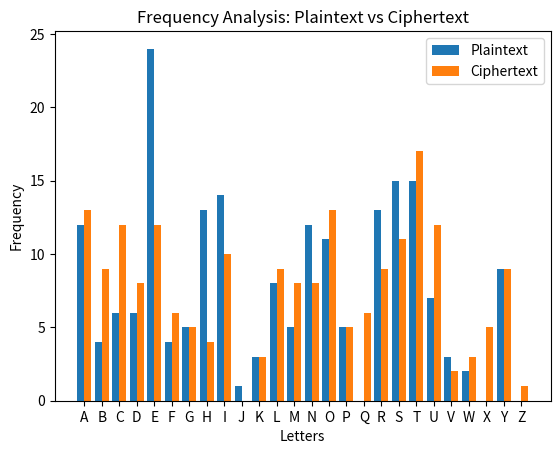

The script that saved this image:
import matplotlib.pyplot as plt
import numpy as np


class PlayfairCipher:
    def __init__(self, keyword: str):
        self.matrix = self._create_key_matrix(keyword)

    def _create_key_matrix(self, keyword: str):
        keyword = keyword.upper().replace('J', 'I')
        matrix = []
        used = set()

        for char in keyword:
            if char.isalpha() and char not in used:
                matrix.append(char)
                used.add(char)

        for char in 'ABCDEFGHIKLMNOPQRSTUVWXYZ':
            if char not in used:
                matrix.append(char)

        return [matrix[i:i + 5] for i in range(0, 25, 5)]

    def prepare_text(self, text: str):
        text = text.upper().replace('J', 'I')
        text = "".join(filter(str.isalpha, text))

        prepared = []
        i = 0

        while i < len(text):
            prepared.append(text[i])

            if i + 1 < len(text):
                if text[i] == text[i + 1]:
                    prepared.append('X')
                    i += 1
                else:
                    prepared.append(text[i + 1])
                    i += 2
            else:
                prepared.append('X')
                i += 1

        return ''.join(prepared)

    def _find_position(self, char):
        for i, row in enumerate(self.matrix):
            for j, letter in enumerate(row):
                if letter == char:
                    return i, j
        return None, None

    def _encrypt_pair(self, a, b):
        r1, c1 = self._find_position(a)
        r2, c2 = self._find_position(b)

        if r1 == r2:
            return self.matrix[r1][(c1 + 1) % 5] + self.matrix[r2][(c2 + 1) % 5]

        if c1 == c2:
            return self.matrix[(r1 + 1) % 5][c1] + self.matrix[(r2 + 1) % 5][c2]

        return self.matrix[r1][c2] + self.matrix[r2][c1]

    def _decrypt_pair(self, a, b):
        r1, c1 = self._find_position(a)
        r2, c2 = self._find_position(b)

        if r1 == r2:
            return self.matrix[r1][(c1 - 1) % 5] + self.matrix[r2][(c2 - 1) % 5]

        if c1 == c2:
            return self.matrix[(r1 - 1) % 5][c1] + self.matrix[(r2 - 1) % 5][c2]

        return self.matrix[r1][c2] + self.matrix[r2][c1]

    def encrypt(self, plaintext: str):
        text = self.prepare_text(plaintext)
        result = ""

        for i in range(0, len(text), 2):
            result += self._encrypt_pair(text[i], text[i + 1])

        return result

    def decrypt(self, ciphertext: str):
        result = ""

        for i in range(0, len(ciphertext), 2):
            result += self._decrypt_pair(ciphertext[i], ciphertext[i + 1])

        return result.replace('X', '')

    def display_matrix(self):
        for row in self.matrix:
            print(row)


class FrequencyAnalyzer:
    @staticmethod
    def count(text: str):
        freq = {}
        for char in text:
            if char.isalpha():
                char = char.upper()
                freq[char] = freq.get(char, 0) + 1
        return freq

    @staticmethod
    def plot(plain_freq, cipher_freq):
        letters = list("ABCDEFGHIJKLMNOPQRSTUVWXYZ")

        plain_counts = [plain_freq.get(l, 0) for l in letters]
        cipher_counts = [cipher_freq.get(l, 0) for l in letters]

        x = np.arange(len(letters))
        width = 0.4

        plt.figure()
        plt.bar(x - width / 2, plain_counts, width, label='Plaintext')
        plt.bar(x + width / 2, cipher_counts, width, label='Ciphertext')

        plt.xlabel("Letters")
        plt.ylabel("Frequency")
        plt.title("Frequency Analysis: Plaintext vs Ciphertext")
        plt.xticks(x, letters)
        plt.legend()

        plt.show()


if __name__ == "__main__":
    # Input
    text = (
        "My best friend is a true blessing who brings joy to my life. "
        "We share secrets, laugh often, and support each other through everything. "
        "Their kindness, honesty, and loyalty make them special. "
        "I am incredibly lucky to have such a supportive friend."
    )
    keyword = "SECURITY"

    cipher = PlayfairCipher(keyword)

    print("=" * 60)
    print("PLAYFAIR CIPHER DEMO")
    print("=" * 60)

    print("\n[1] Original Text:\n")
    print(text)

    prepared = cipher.prepare_text(text)
    print("\n[2] Prepared Text (Digraph Ready):\n")
    print(prepared)

    print("\n[3] Key Matrix:\n")
    cipher.display_matrix()

    encrypted = cipher.encrypt(text)
    print("\n[4] Encrypted Text:\n")
    print(encrypted)

    decrypted = cipher.decrypt(encrypted)
    print("\n[5] Decrypted Text:\n")
    print(decrypted)

    print("\n[6] Frequency Analysis:\n")

    plain_freq = FrequencyAnalyzer.count(text)
    cipher_freq = FrequencyAnalyzer.count(encrypted)

    print("Plaintext Frequency:\n", plain_freq)
    print("\nCiphertext Frequency:\n", cipher_freq)

    print("\n[7] Plotting Frequency Comparison...")
    FrequencyAnalyzer.plot(plain_freq, cipher_freq)
